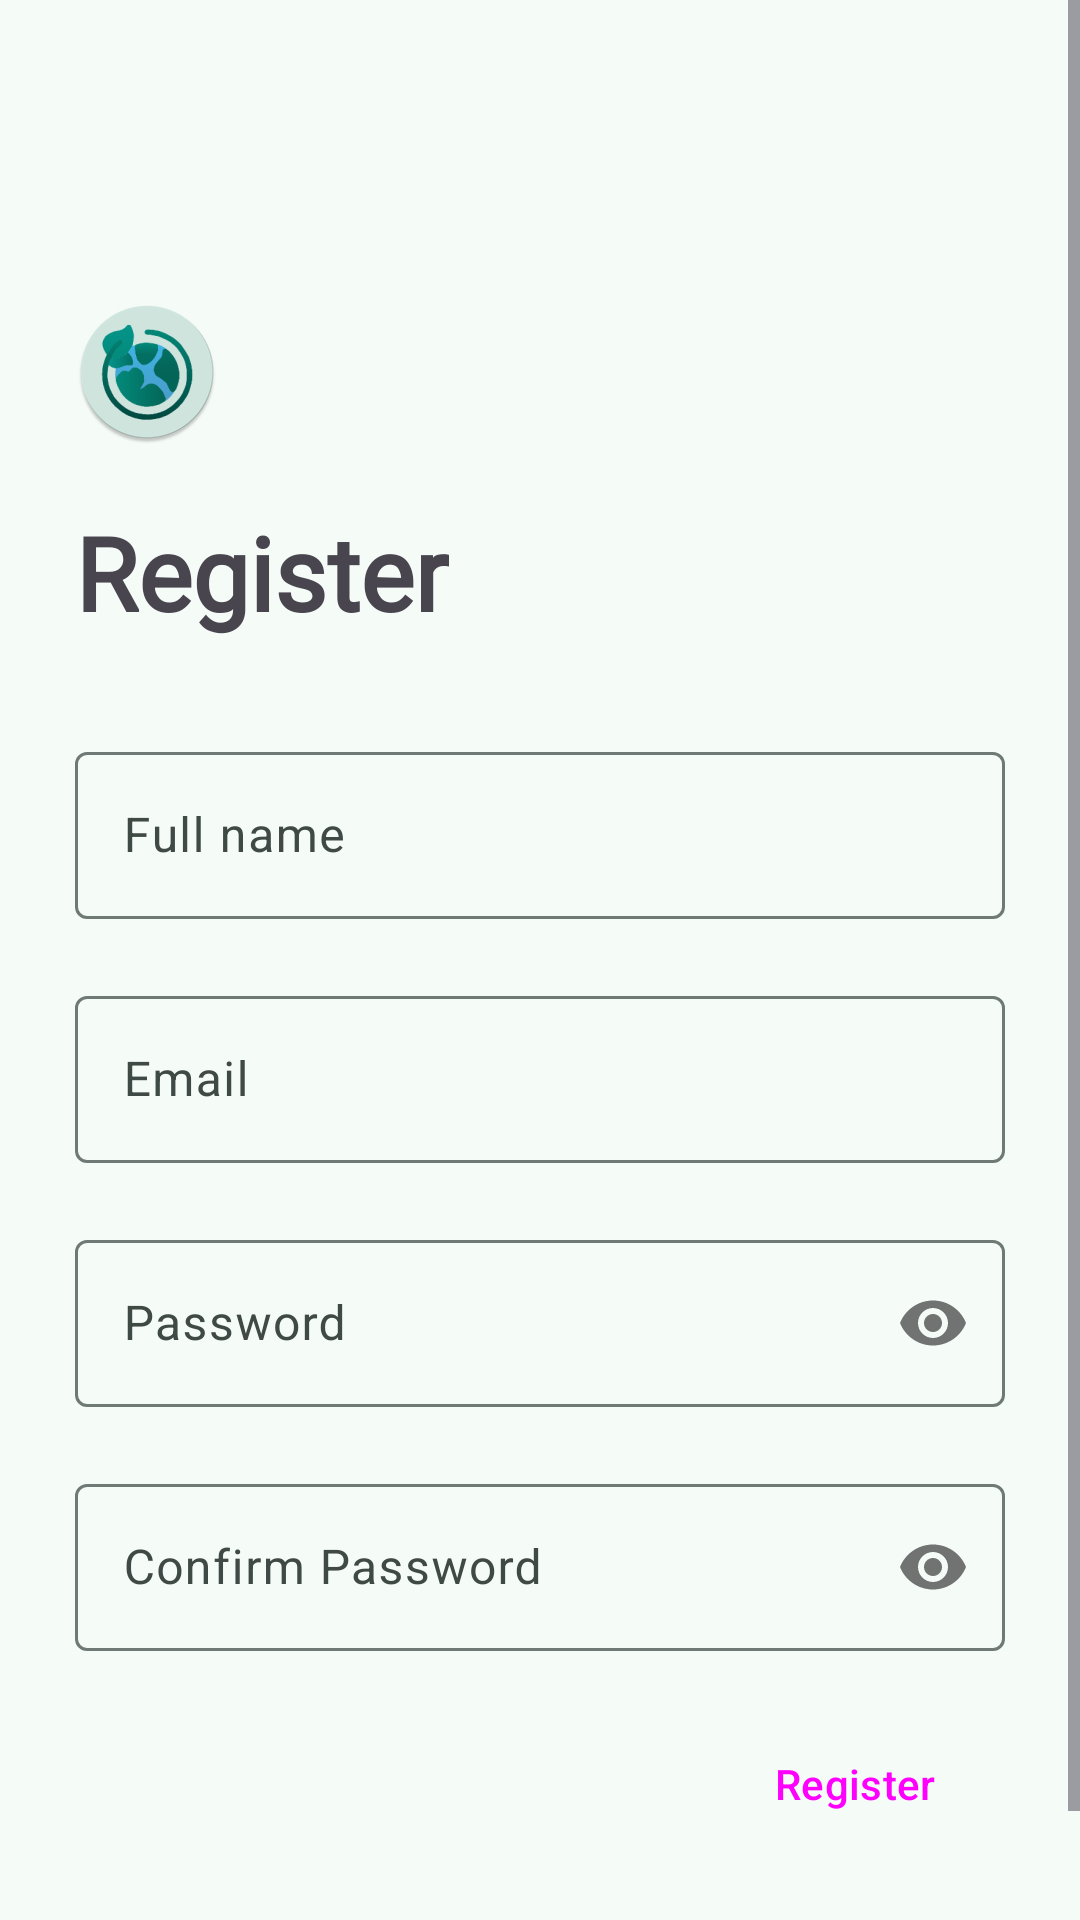

Layout XML and referenced resources for this Android screen:
<!-- AndroidManifest.xml: application theme Theme.GreenifyMe -->
<!-- res/layout/fragment_register.xml -->
<?xml version="1.0" encoding="utf-8"?>
<ScrollView xmlns:android="http://schemas.android.com/apk/res/android"
    xmlns:app="http://schemas.android.com/apk/res-auto"
    xmlns:tools="http://schemas.android.com/tools"
    android:layout_width="match_parent"
    android:layout_height="match_parent"
    tools:context=".ui.login.RegisterFragment">

    <androidx.constraintlayout.widget.ConstraintLayout
        android:layout_width="match_parent"
        android:layout_height="wrap_content">

        <ImageView
            android:id="@+id/LoginLogo"
            android:layout_width="wrap_content"
            android:layout_height="wrap_content"
            android:layout_marginStart="25dp"
            android:layout_marginTop="100dp"
            android:contentDescription="@string/logoDescription"
            android:src="@mipmap/ic_launcher_round"
            app:layout_constraintEnd_toEndOf="parent"
            app:layout_constraintHorizontal_bias="0.0"
            app:layout_constraintStart_toStartOf="parent"
            app:layout_constraintTop_toTopOf="parent" />

        <TextView
            android:id="@+id/RegisterLabel"
            android:layout_width="wrap_content"
            android:layout_height="wrap_content"
            android:layout_marginStart="25dp"
            android:layout_marginTop="20dp"
            android:fontFamily="@font/google_sans_regular"
            android:text="@string/register_prompt_label"
            android:textSize="34sp"
            android:textStyle="bold"
            app:layout_constraintEnd_toEndOf="parent"
            app:layout_constraintHorizontal_bias="0.0"
            app:layout_constraintStart_toStartOf="parent"
            app:layout_constraintTop_toBottomOf="@+id/LoginLogo" />

        <Button
            android:id="@+id/buttonRegisterSubmit"
            style="@style/Widget.Material3.Button.TonalButton"
            android:layout_width="wrap_content"
            android:layout_height="wrap_content"
            android:layout_marginEnd="24dp"
            android:layout_marginBottom="60dp"
            android:text="@string/register_prompt_label"
            app:layout_constraintBottom_toBottomOf="parent"
            app:layout_constraintEnd_toEndOf="parent"
            app:layout_constraintHorizontal_bias="1.0"
            app:layout_constraintStart_toStartOf="parent"
            tools:ignore="DuplicateSpeakableTextCheck" />

        <LinearLayout
            android:layout_width="0dp"
            android:layout_height="wrap_content"
            android:orientation="vertical"
            app:layout_constraintBottom_toTopOf="@+id/buttonRegisterSubmit"
            app:layout_constraintEnd_toEndOf="parent"
            app:layout_constraintStart_toStartOf="parent"
            app:layout_constraintTop_toBottomOf="@+id/RegisterLabel">

            <com.google.android.material.textfield.TextInputLayout
                android:id="@+id/nameRegTextLayout"
                android:layout_width="match_parent"
                android:layout_height="wrap_content"
                android:layout_marginStart="25dp"
                android:layout_marginTop="32dp"
                android:layout_marginEnd="25dp"
                app:counterEnabled="false"
                app:errorEnabled="true"
                app:helperText=""
                app:helperTextEnabled="true"
                app:helperTextTextColor="@color/design_default_color_error"
                app:layout_constraintEnd_toEndOf="parent"
                app:layout_constraintStart_toStartOf="parent"
                app:layout_constraintTop_toTopOf="parent">

                <com.google.android.material.textfield.TextInputEditText
                    android:id="@+id/nameRegTextInput"
                    style="@style/ThemeOverlay.Material3.MaterialTimePicker.Display.TextInputEditText"
                    android:layout_width="match_parent"
                    android:layout_height="wrap_content"
                    android:hint="@string/full_name_prompt"
                    android:inputType="textPersonName" />
            </com.google.android.material.textfield.TextInputLayout>

            <com.google.android.material.textfield.TextInputLayout
                android:id="@+id/emailRegTextLayout"
                android:layout_width="match_parent"
                android:layout_height="wrap_content"
                android:layout_marginStart="25dp"
                android:layout_marginEnd="25dp"
                app:counterEnabled="false"
                app:errorEnabled="true"
                app:helperText=""
                app:helperTextEnabled="true"
                app:helperTextTextColor="@color/design_default_color_error"
                app:layout_constraintEnd_toEndOf="parent"
                app:layout_constraintHorizontal_bias="0.0"
                app:layout_constraintStart_toStartOf="parent"
                app:layout_constraintTop_toBottomOf="@+id/nameRegTextLayout">

                <com.google.android.material.textfield.TextInputEditText
                    android:id="@+id/emailRegTextInput"
                    style="@style/ThemeOverlay.Material3.MaterialTimePicker.Display.TextInputEditText"
                    android:layout_width="match_parent"
                    android:layout_height="wrap_content"
                    android:hint="@string/prompt_email"
                    android:inputType="textWebEmailAddress" />
            </com.google.android.material.textfield.TextInputLayout>

            <com.google.android.material.textfield.TextInputLayout
                android:id="@+id/passRegText"
                android:layout_width="match_parent"
                android:layout_height="wrap_content"
                android:layout_marginStart="25dp"
                android:layout_marginEnd="25dp"
                app:counterEnabled="false"
                app:errorEnabled="true"
                app:helperText=""
                app:helperTextEnabled="true"
                app:helperTextTextColor="@color/design_default_color_error"
                app:layout_constraintBottom_toBottomOf="parent"
                app:layout_constraintEnd_toEndOf="parent"
                app:layout_constraintHorizontal_bias="0.0"
                app:layout_constraintStart_toStartOf="parent"
                app:layout_constraintTop_toBottomOf="@+id/emailRegTextLayout"
                app:layout_constraintVertical_bias="0.0"
                app:passwordToggleEnabled="true">

                <com.google.android.material.textfield.TextInputEditText
                    android:id="@+id/passRegTextInput"
                    style="@style/ThemeOverlay.Material3.MaterialTimePicker.Display.TextInputEditText"
                    android:layout_width="match_parent"
                    android:layout_height="wrap_content"
                    android:hint="@string/prompt_password"
                    android:inputType="textPassword" />
            </com.google.android.material.textfield.TextInputLayout>

            <com.google.android.material.textfield.TextInputLayout
                android:id="@+id/passConfRegTextLayout"
                android:layout_width="match_parent"
                android:layout_height="wrap_content"
                android:layout_marginStart="25dp"
                android:layout_marginEnd="25dp"
                app:counterEnabled="false"
                app:errorEnabled="true"
                app:helperText=""
                app:helperTextEnabled="true"
                app:helperTextTextColor="@color/design_default_color_error"
                app:layout_constraintBottom_toBottomOf="parent"
                app:layout_constraintEnd_toEndOf="parent"
                app:layout_constraintHorizontal_bias="0.0"
                app:layout_constraintStart_toStartOf="parent"
                app:layout_constraintTop_toBottomOf="@+id/passRegText"
                app:layout_constraintVertical_bias="0.0"
                app:passwordToggleEnabled="true">

                <com.google.android.material.textfield.TextInputEditText
                    android:id="@+id/passConfRegTextInput"
                    style="@style/ThemeOverlay.Material3.MaterialTimePicker.Display.TextInputEditText"
                    android:layout_width="match_parent"
                    android:layout_height="wrap_content"
                    android:hint="@string/confirm_password_prompt"
                    android:inputType="textPassword" />
            </com.google.android.material.textfield.TextInputLayout>

        </LinearLayout>

    </androidx.constraintlayout.widget.ConstraintLayout>

</ScrollView>
<!-- resources referenced by this layout -->
<resources>
  <string name="confirm_password_prompt">Confirm Password</string>
  <string name="full_name_prompt">Full name</string>
  <string name="logoDescription">GrenifyMe Logo</string>
  <string name="prompt_email">Email</string>
  <string name="prompt_password">Password</string>
  <string name="register_prompt_label">Register</string>
  <style name="Theme.GreenifyMe" parent="Base.Theme.GreenifyMe" />
  <color name="md_theme_light_primary">#036B5C</color>
  <color name="md_theme_light_onPrimary">#FFFFFF</color>
  <color name="md_theme_light_primaryContainer">#A0F2DF</color>
  <color name="md_theme_light_onPrimaryContainer">#00201B</color>
  <color name="md_theme_light_secondary">#4A635D</color>
  <color name="md_theme_light_onSecondary">#FFFFFF</color>
  <color name="md_theme_light_secondaryContainer">#CDE8E0</color>
  <color name="md_theme_light_onSecondaryContainer">#06201B</color>
  <color name="md_theme_light_tertiary">#436278</color>
  <color name="md_theme_light_onTertiary">#FFFFFF</color>
  <color name="md_theme_light_tertiaryContainer">#C9E6FF</color>
  <color name="md_theme_light_onTertiaryContainer">#001E2F</color>
  <color name="md_theme_light_error">#BA1A1A</color>
  <color name="md_theme_light_errorContainer">#FFDAD6</color>
  <color name="md_theme_light_onError">#FFFFFF</color>
  <color name="md_theme_light_onErrorContainer">#410002</color>
  <color name="md_theme_light_background">#F5FBF7</color>
  <color name="md_theme_light_onBackground">#171D1B</color>
  <color name="md_theme_light_surface">#F5FBF7</color>
  <color name="md_theme_light_onSurface">#171D1B</color>
  <color name="md_theme_light_surfaceVariant">#DAE5E1</color>
  <color name="md_theme_light_onSurfaceVariant">#3F4946</color>
  <color name="md_theme_light_outline">#6F7976</color>
  <color name="md_theme_light_inverseOnSurface">#ECF2EF</color>
  <color name="md_theme_light_inverseSurface">#2B3230</color>
  <color name="md_theme_light_inversePrimary">#84D5C4</color>
</resources>
